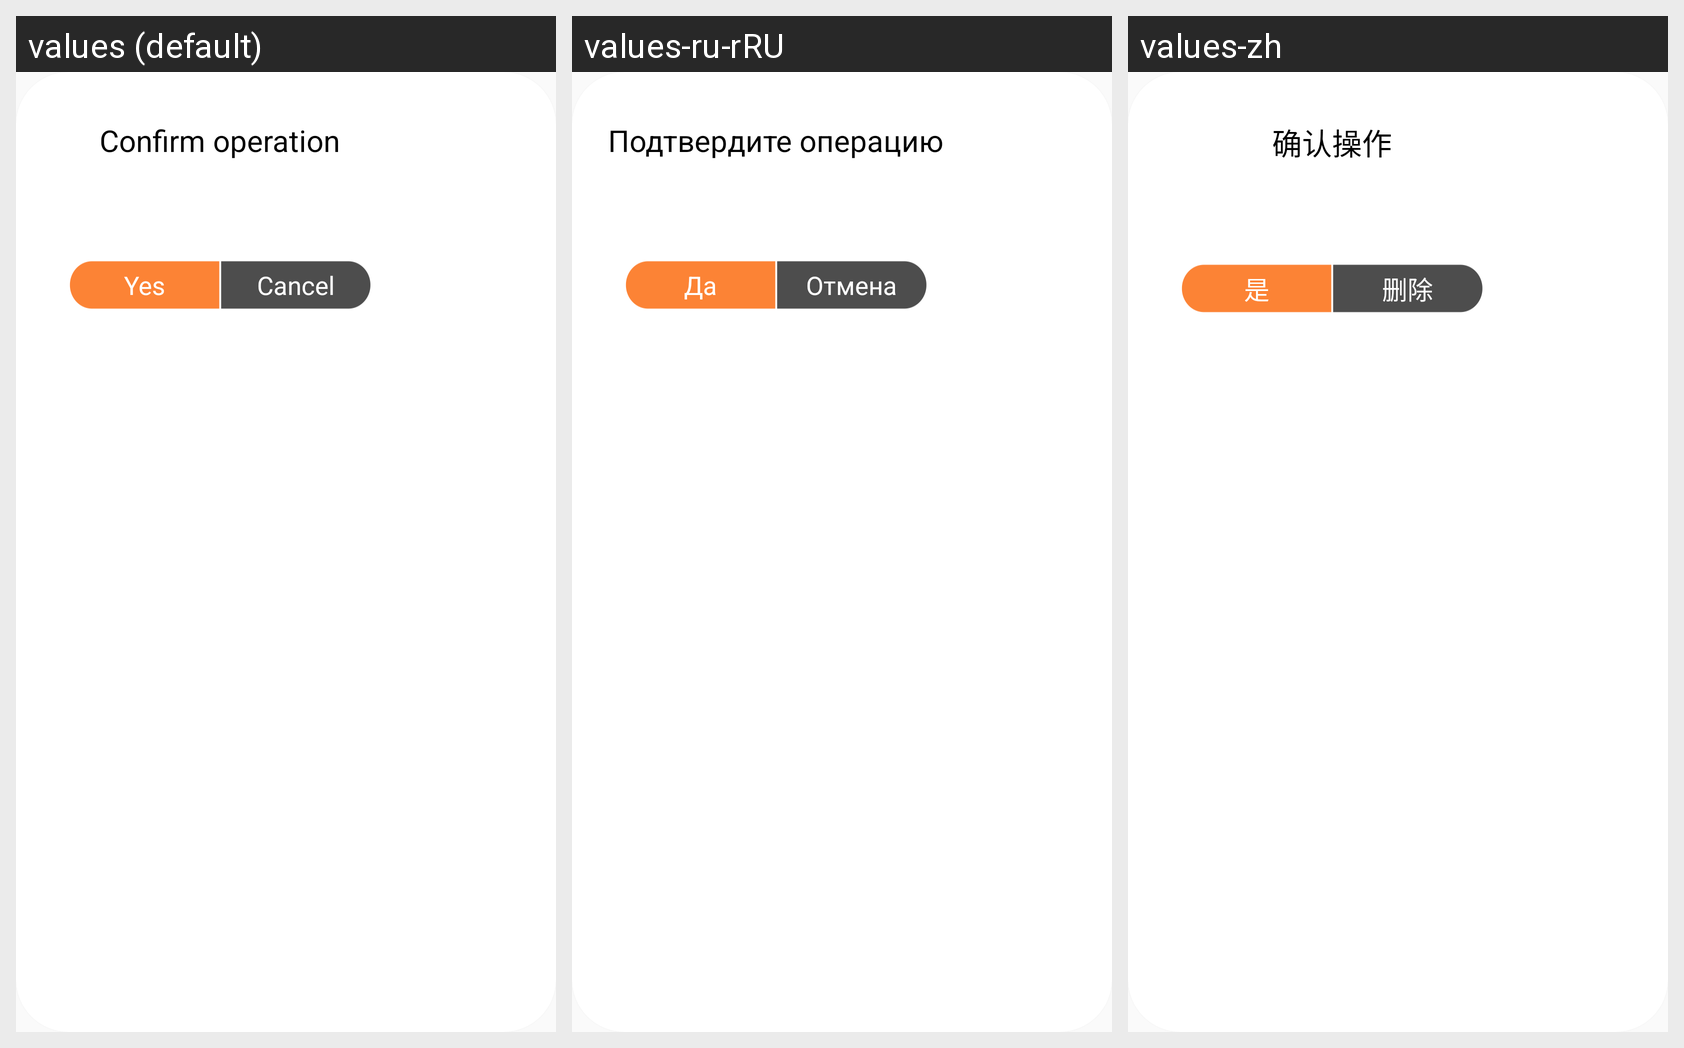

Locale-by-locale string values for the Android screen shown in this grid:
Android screen res/layout/dialog_fragment_confirm_operation_bitcoin.xml rendered under 3 locales, left to right: values (default), values-ru-rRU, values-zh. Device: Nexus 5 (rendered at 1080×1920; each locale shown at half size, 540×960, under a caption strip naming it); theme AppTheme.NoActionBar.
Strings drawn on this screen, with the default value and each locale's value (text and hints the layout hard-codes, and strings that could not be matched under every locale, appear in the picture but are not listed):

confirm_operation
  values: Confirm operation
  values-ru-rRU: Подтвердите операцию
  values-zh: 确认操作

yes
  values: Yes
  values-ru-rRU: Да
  values-zh: 是

cancel
  values: Cancel
  values-ru-rRU: Отмена
  values-zh: 删除
